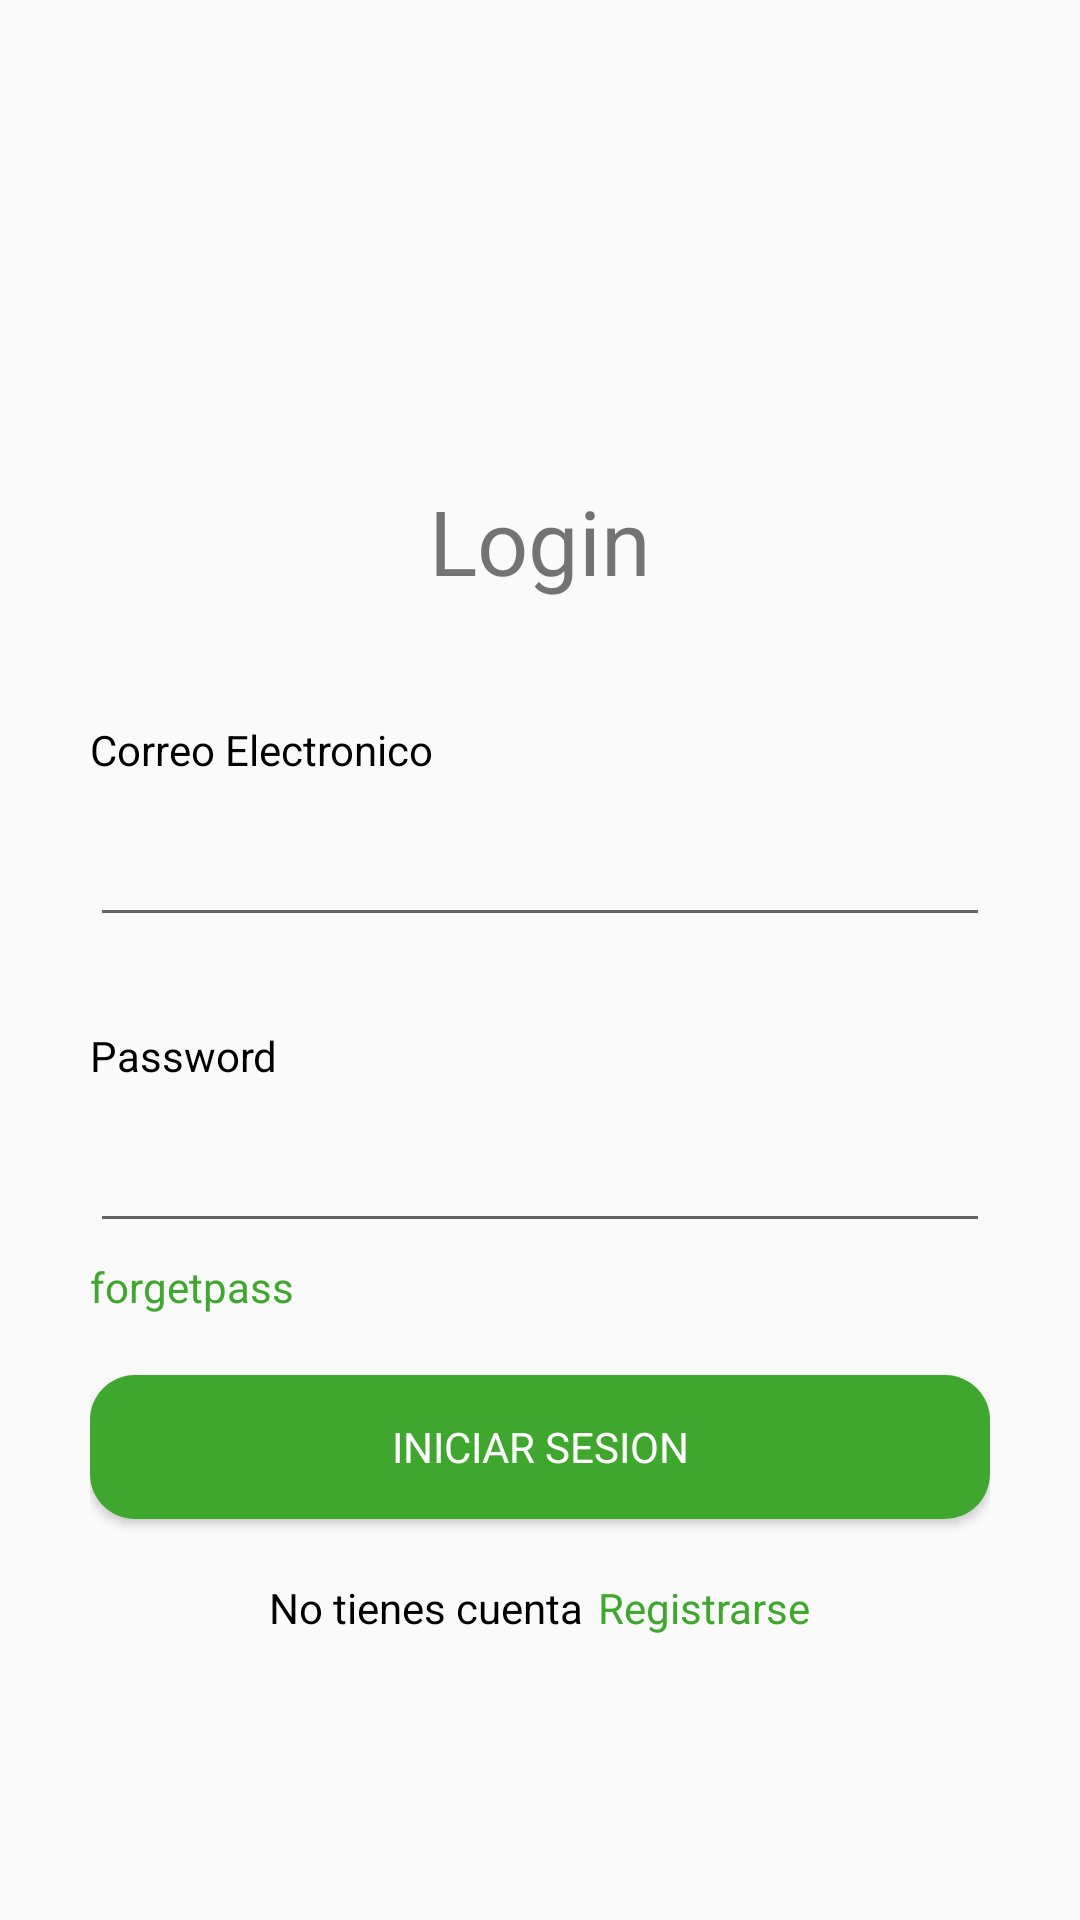

Write the Android layout XML for this screen, with the resource values it uses.
<!-- AndroidManifest.xml: application theme Theme.Ecomicospro -->
<!-- res/layout/activity_login.xml -->
<?xml version="1.0" encoding="utf-8"?>
<LinearLayout xmlns:android="http://schemas.android.com/apk/res/android"
    xmlns:tools="http://schemas.android.com/tools"
    android:layout_width="match_parent"
    android:layout_height="match_parent"
    android:background="@drawable/fondo1"
    android:orientation="vertical"
    tools:context=".ActivityLogin">

    <LinearLayout
        android:layout_width="match_parent"
        android:layout_height="wrap_content"
        android:orientation="vertical"
        android:layout_marginTop="160dp"
        android:gravity="center">

        <TextView
            android:id="@+id/textView"
            android:layout_width="wrap_content"
            android:layout_height="wrap_content"
            android:fontFamily="sans-serif"
            android:text="@string/login"
            android:textColor="@color/app_init"
            android:textSize="30sp"
            android:textStyle="normal" />
    </LinearLayout>

    <LinearLayout
        android:layout_width="match_parent"
        android:layout_height="match_parent"
        android:orientation="vertical"
        android:paddingStart="30dp"
        android:paddingEnd="30dp">

        <TextView
            android:id="@+id/textView2"
            android:layout_width="match_parent"
            android:layout_height="wrap_content"
            android:layout_marginTop="40dp"
            android:fontFamily="arial"
            android:text="@string/correo_electronico"
            android:textColor="#000000"
            android:textSize="14sp"
            android:textStyle="normal" />

        <EditText
            android:id="@+id/txtLCorreo"
            android:layout_width="match_parent"
            android:layout_height="wrap_content"
            android:layout_marginTop="5dp"
            android:backgroundTint="@color/app_init"
            android:ems="10"
            android:fontFamily="arial"
            android:importantForAutofill="no"
            android:inputType="textEmailAddress"
            android:minHeight="48dp"
            android:textColor="#000000"
            android:textSize="14sp"
            tools:ignore="LabelFor,SpeakableTextPresentCheck" />

        <TextView
            android:id="@+id/textView3"
            android:layout_width="match_parent"
            android:layout_height="wrap_content"
            android:layout_marginTop="30dp"
            android:fontFamily="arial"
            android:text="@string/password"
            android:textColor="#000000"
            android:textSize="14sp"
            android:textStyle="normal" />


        <EditText
            android:id="@+id/txtLClave"
            android:layout_width="match_parent"
            android:layout_height="wrap_content"
            android:layout_marginTop="5dp"
            android:backgroundTint="@color/app_init"
            android:ems="10"
            android:fontFamily="arial"
            android:importantForAutofill="no"
            android:inputType="textPassword"
            android:minHeight="48dp"
            android:password="true"
            android:textColor="#000000"
            android:textSize="14sp"
            tools:ignore="Deprecated,LabelFor,SpeakableTextPresentCheck" />

        <TextView
            android:id="@+id/txtforget"
            android:layout_width="match_parent"
            android:layout_height="wrap_content"
            android:layout_marginTop="5dp"
            android:fontFamily="arial"
            android:singleLine="false"
            android:text="@string/forgetpass"
            android:textAllCaps="false"
            android:textColor="#40A72E"
            android:textSize="14sp"
            android:textStyle="normal" />

        <Button
            android:id="@+id/btnLIniciar"
            android:layout_width="match_parent"
            android:layout_height="wrap_content"
            android:layout_marginTop="20dp"
            android:background="@drawable/button_rounded"
            android:fontFamily="arial"
            android:text="Iniciar sesion"
            android:textColor="@color/white"
            android:textSize="14sp" />

        <LinearLayout
            android:layout_width="match_parent"
            android:layout_height="wrap_content"
            android:orientation="horizontal"
            android:layout_marginTop="20dp"
            android:gravity="center">

            <TextView
                android:id="@+id/textView9"
                android:layout_width="wrap_content"
                android:layout_height="wrap_content"
                android:fontFamily="arial"
                android:text="No tienes cuenta"
                android:textColor="#000000"
                android:textSize="14sp"
                android:textStyle="normal" />

            <TextView
                android:id="@+id/txtLRegistro"
                android:layout_width="wrap_content"
                android:layout_height="wrap_content"
                android:layout_marginStart="5dp"
                android:fontFamily="arial"
                android:singleLine="false"
                android:text="Registrarse"
                android:textAllCaps="false"
                android:textColor="#40A72E"
                android:textSize="14sp" />

        </LinearLayout>


    </LinearLayout>


</LinearLayout>
<!-- resources referenced by this layout -->
<resources>
  <!-- drawable button_rounded (drawable) -->
  <?xml version="1.0" encoding="utf-8"?>
  <shape xmlns:android="http://schemas.android.com/apk/res/android">
      <corners android:radius = "15dp"/>
      <solid android:color="#40A72E"/>
  </shape>
  <string name="correo_electronico">Correo Electronico</string>
  <string name="forgetpass">forgetpass</string>
  <string name="login">Login</string>
  <string name="password">Password</string>
  <style name="Theme.Ecomicospro" parent="Theme.AppCompat.DayNight.NoActionBar">
          
          <item name="colorPrimary">@color/purple_500</item>
          <item name="colorPrimaryVariant">@color/purple_700</item>
          <item name="colorOnPrimary">@color/white</item>
          
          <item name="colorSecondary">@color/teal_200</item>
          <item name="colorSecondaryVariant">@color/teal_700</item>
          <item name="colorOnSecondary">@color/black</item>
          
          <item name="android:statusBarColor" tools:targetApi="l">?attr/colorPrimaryVariant</item>
          
      </style>
  <!-- not gathered from this repository: default colours our renderer supplied (Android Studio template values) -->
  <color name="purple_500">#FF6200EE</color>
  <color name="purple_700">#FF3700B3</color>
  <color name="teal_200">#FF03DAC5</color>
  <color name="teal_700">#FF018786</color>
  <color name="black">#FF000000</color>
  <color name="white">#FFFFFFFF</color>
</resources>
